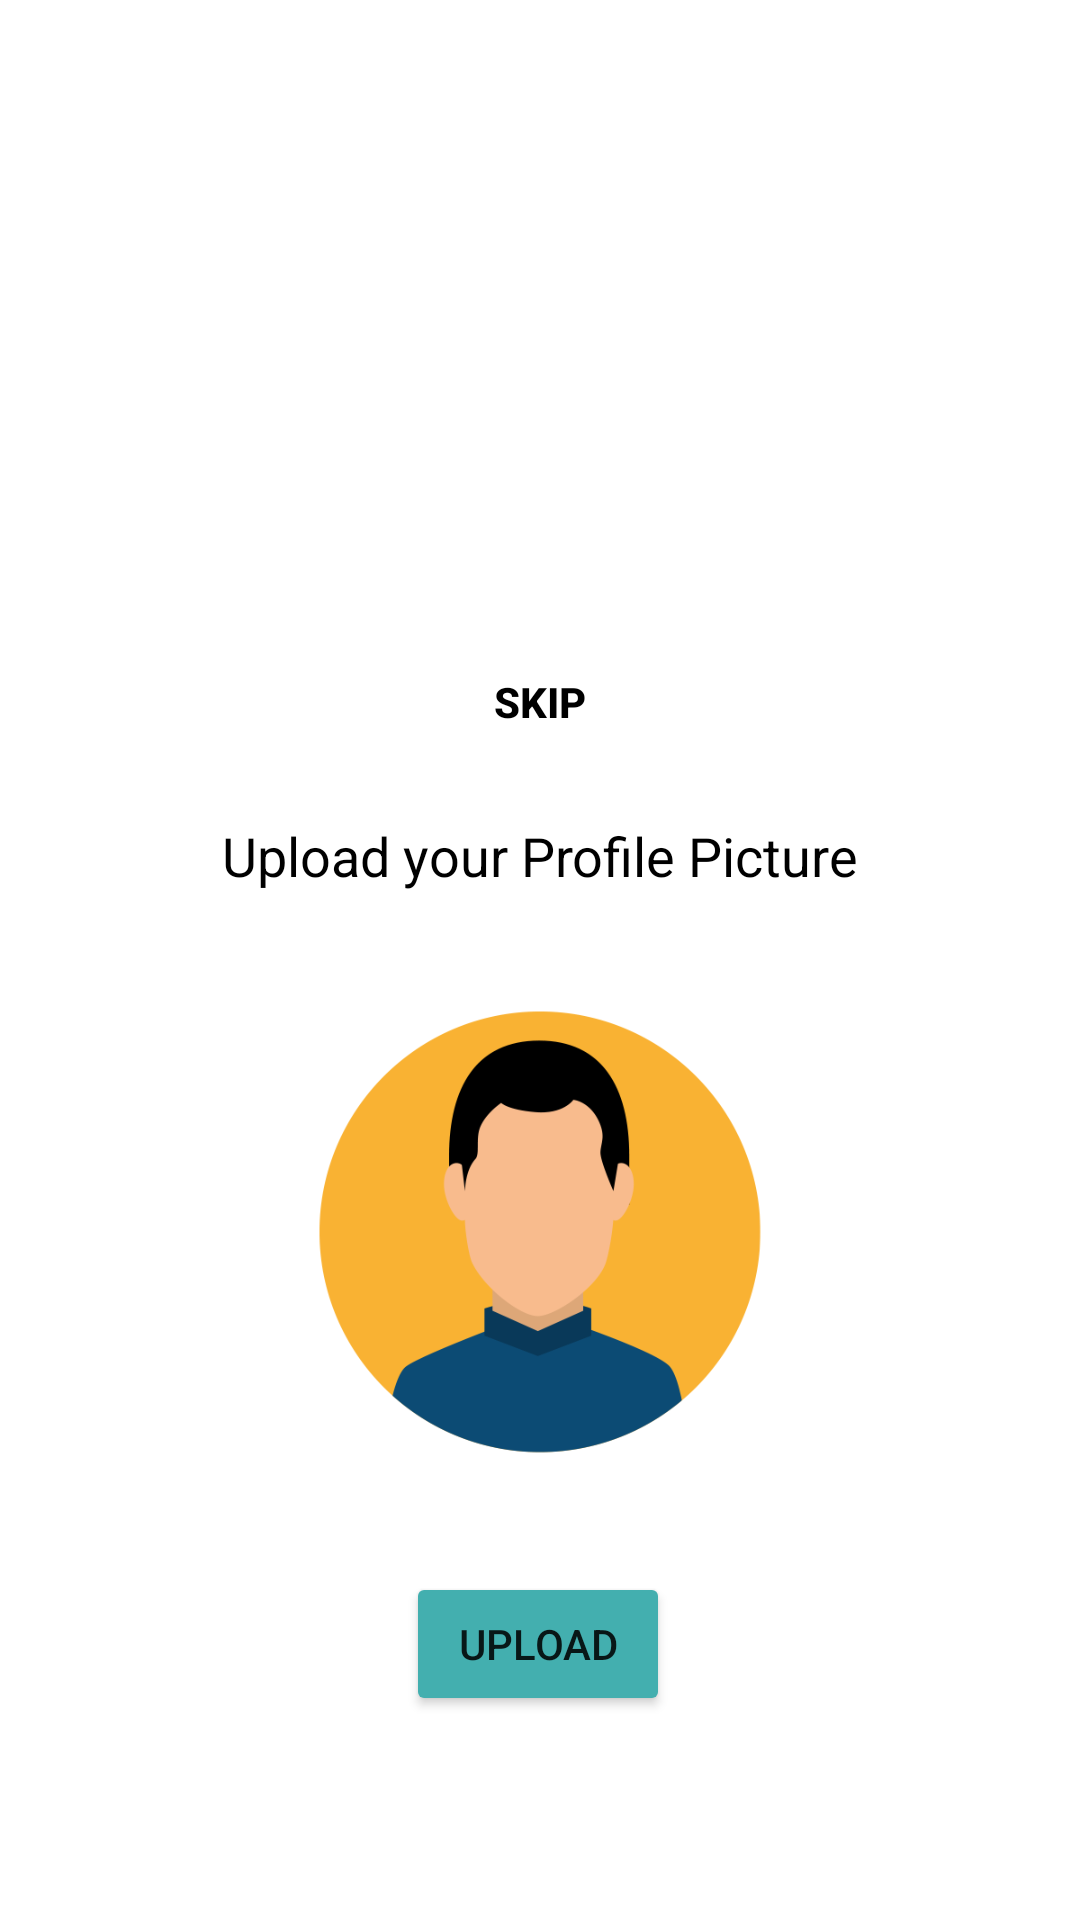

Reconstruct the res/layout file that produces this screen, plus the resources it refers to.
<!-- AndroidManifest.xml: application theme Theme.Medo -->
<!-- res/layout/activity_upload.xml -->
<?xml version="1.0" encoding="utf-8"?>
<androidx.constraintlayout.widget.ConstraintLayout xmlns:android="http://schemas.android.com/apk/res/android"
    xmlns:app="http://schemas.android.com/apk/res-auto"
    xmlns:tools="http://schemas.android.com/tools"
    android:layout_width="match_parent"
    android:layout_height="match_parent"
    tools:context=".upload">

    <ImageView
        android:id="@+id/imageView"
        android:layout_width="0dp"
        android:layout_height="300dp"
        android:layout_marginBottom="20dp"
        app:layout_constraintBottom_toTopOf="@+id/guideline2"
        app:layout_constraintEnd_toEndOf="parent"
        app:layout_constraintHorizontal_bias="0.0"
        app:layout_constraintStart_toStartOf="parent"
        app:srcCompat="@drawable/header" />

    <androidx.constraintlayout.widget.Guideline
        android:id="@+id/guideline2"
        android:layout_width="wrap_content"
        android:layout_height="wrap_content"
        android:orientation="horizontal"
        app:layout_constraintGuide_begin="200dp" />

    <Button
        android:id="@+id/skipped"
        android:layout_width="match_parent"
        android:layout_height="wrap_content"
        android:layout_marginTop="5dp"
        android:layout_marginBottom="5dp"
        app:layout_constraintEnd_toEndOf="parent"
        app:layout_constraintTop_toBottomOf="@+id/guideline2"
        app:layout_constraintBottom_toTopOf="@+id/textView"
        app:layout_constraintStart_toStartOf="parent"
        android:layout_margin="10dp"
        android:background="#00000000"
        android:text="Skip"
        android:textColor="@color/black"
        android:textStyle="bold" />

    <TextView
        android:id="@+id/textView"
        android:layout_width="wrap_content"
        android:layout_height="wrap_content"
        android:layout_marginTop="15dp"
        android:text="Upload your Profile Picture"
        android:textColor="#000000"
        android:textSize="18sp"
        app:layout_constraintEnd_toEndOf="parent"
        app:layout_constraintStart_toStartOf="parent"
        app:layout_constraintTop_toBottomOf="@+id/skipped" />

    <ImageView
        android:id="@+id/imageView2"
        android:layout_width="150dp"
        android:layout_height="150dp"
        app:layout_constraintBottom_toTopOf="@+id/button"
        app:layout_constraintEnd_toEndOf="parent"
        app:layout_constraintStart_toStartOf="parent"
        app:layout_constraintTop_toBottomOf="@+id/textView"
        app:srcCompat="@drawable/boyprofile"
        />

    <Button
        android:id="@+id/button"
        android:layout_width="wrap_content"
        android:layout_height="wrap_content"
        android:layout_marginBottom="68dp"
        android:text="Upload"
        app:layout_constraintBottom_toBottomOf="parent"
        app:layout_constraintEnd_toEndOf="parent"
        app:layout_constraintHorizontal_bias="0.498"
        android:backgroundTint="#43AFAF"
        app:layout_constraintStart_toStartOf="parent" />


</androidx.constraintlayout.widget.ConstraintLayout>
<!-- resources referenced by this layout -->
<resources>
  <!-- drawable boyprofile: png bitmap (drawable-v24, 23900 bytes) -->
  <style name="Theme.Medo" parent="Theme.MaterialComponents.DayNight.DarkActionBar">
          
          <item name="colorPrimary">@color/purple_500</item>
          <item name="colorPrimaryVariant">@color/purple_700</item>
          <item name="colorOnPrimary">@color/white</item>
          
          <item name="colorSecondary">@color/teal_200</item>
          <item name="colorSecondaryVariant">@color/teal_700</item>
          <item name="colorOnSecondary">@color/black</item>
          
          <item name="android:statusBarColor" tools:targetApi="l">?attr/colorPrimaryVariant</item>
          
      </style>
  <!-- not gathered from this repository: default colours our renderer supplied (Android Studio template values) -->
  <color name="purple_500">#FF6200EE</color>
  <color name="purple_700">#FF3700B3</color>
  <color name="teal_200">#FF03DAC5</color>
  <color name="teal_700">#FF018786</color>
  <color name="black">#FF000000</color>
  <color name="white">#FFFFFFFF</color>
</resources>
